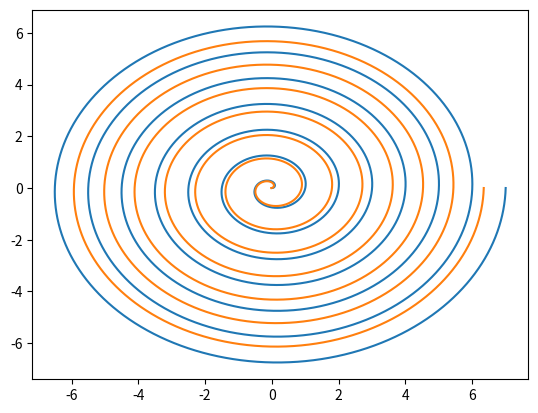

Python code for this plot:
import math
import numpy as np
import matplotlib.pyplot as plt

def polarToRadius(polar, offset, k):
    return offset + polar/(k*math.pi)

'''
@description: 螺线曲线生成和绘制
@param {*} k 螺旋曲线参数1/(k*math.pi)
@param {*} offset 转换成直角坐标后的x轴偏移
@param {*} circles 控制生成的螺旋线圈数
@param {*} pointsPerCircle 控制生成的螺旋线每圈的点数
@return {*}
'''
def spiral(k, offset,circles, pointsPerCircle):
    x = []
    y = []
    polar = []
    r = []
    for p in np.linspace(0,2*math.pi*circles,pointsPerCircle):
        polar.append(p)
        nowr = polarToRadius(p, 0, k)
        r.append(nowr)
        x.append(nowr*math.cos(p) + offset)
        y.append(nowr*math.sin(p))
    return x,y

def writeToFile(x,y,x1,y1,lens,lens1):
    with open("spiral.txt","w") as outf:
        for i in range(lens):
            outf.write(str(x[i]*100)+" "+str(y[i]*100)+"\n")
        for i in range(lens1-1, 0, -1):    #起点不要了，到0而不是-1
             outf.write(str(x1[i]*100)+" "+str(y1[i]*100)+"\n")

if __name__ == "__main__":
    # 该脚本拟合极坐标r = kθ 螺旋线【生成不一样的螺旋线，需要动态调整参数】
    x1, y1=spiral(2,0,7.0,50000)
    plt.plot(x1, y1)
    x2, y2=spiral(2.2,-0.02,7.0,50000)
    plt.plot(x2, y2)
    plt.show()
    writeToFile(x1,y1,x2,y2,len(x1),len(x2))
